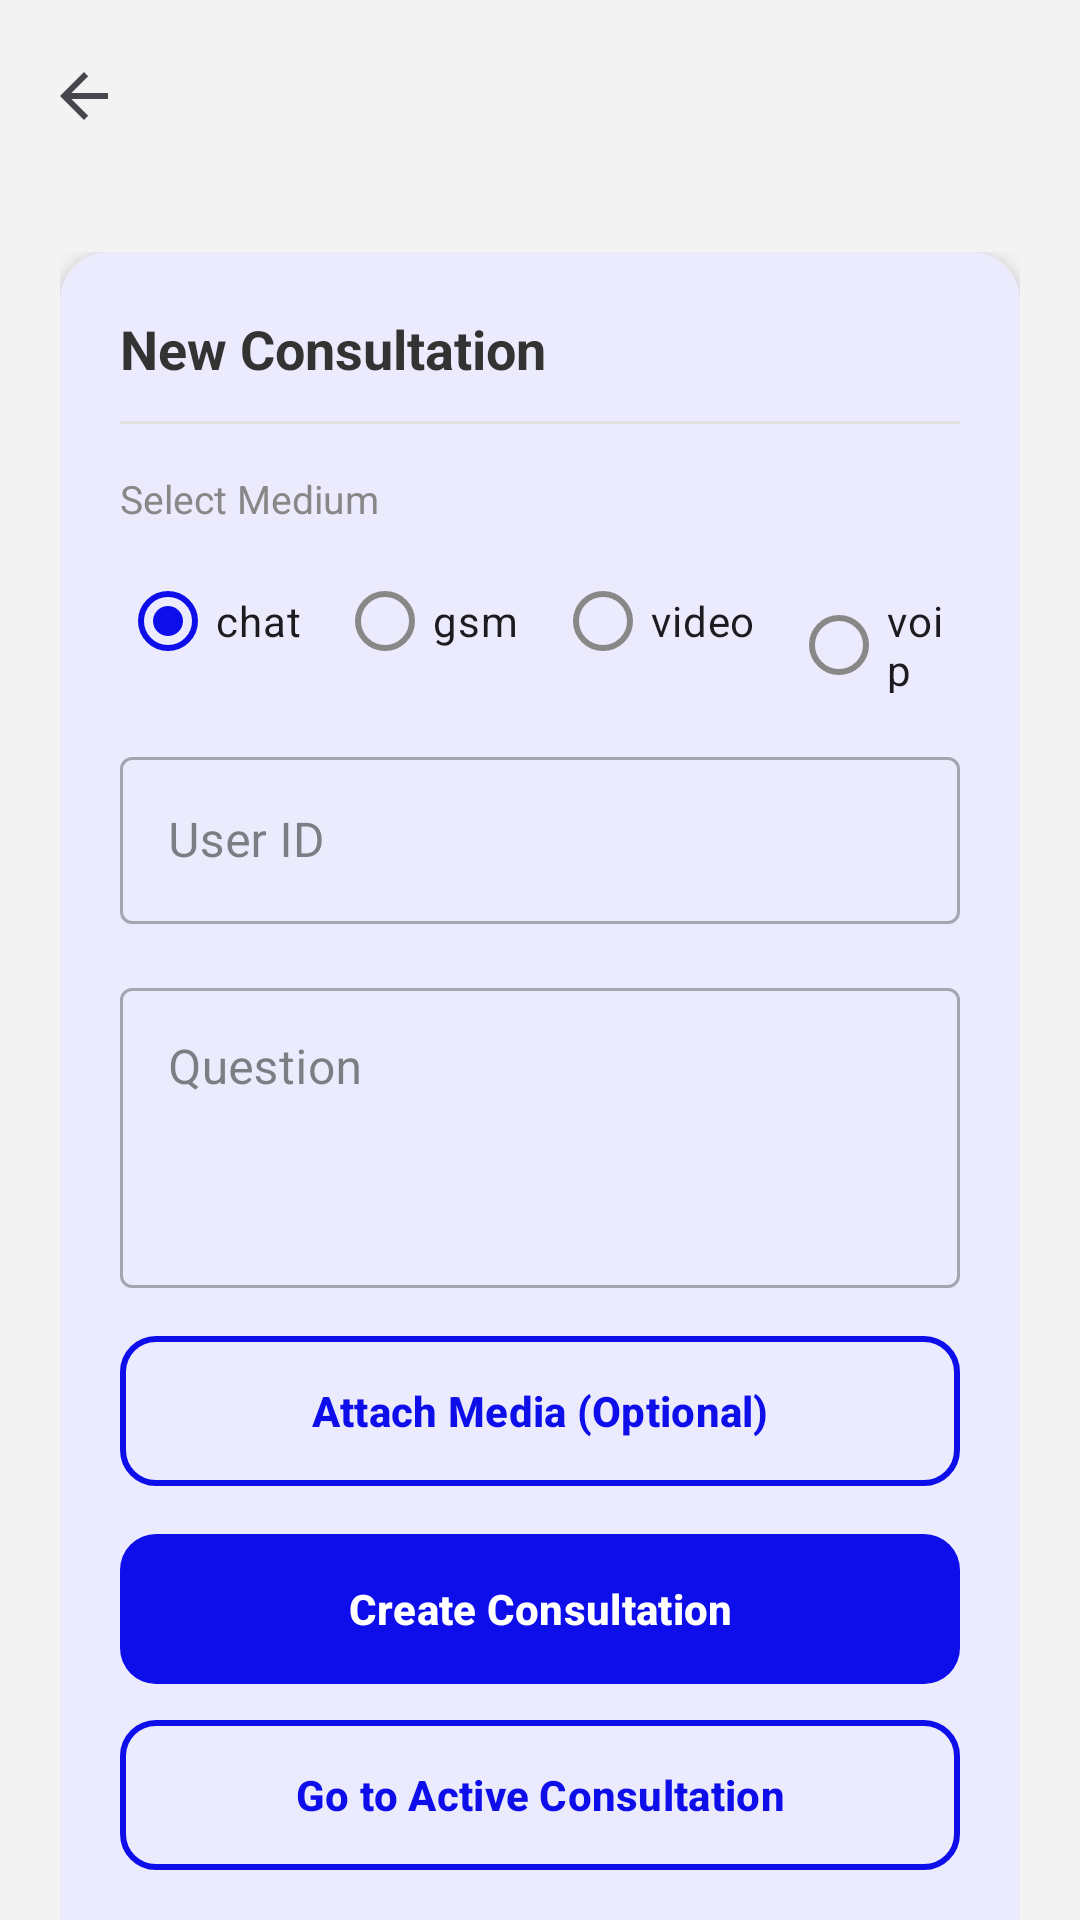

Layout XML and referenced resources for this Android screen:
<!-- AndroidManifest.xml: application theme Theme.KotlinSDK -->
<!-- res/layout/activity_new_consultation.xml -->
<?xml version="1.0" encoding="utf-8"?>
<LinearLayout xmlns:android="http://schemas.android.com/apk/res/android"
    xmlns:app="http://schemas.android.com/apk/res-auto"
    xmlns:tools="http://schemas.android.com/tools"
    android:layout_width="match_parent"
    android:layout_height="match_parent"
    android:background="@color/background"
    android:fitsSystemWindows="true"
    android:orientation="vertical"
    tools:context="com.altibbi.kotlinsdk.NewConsultationActivity">

    <com.google.android.material.appbar.AppBarLayout
        android:layout_width="match_parent"
        android:layout_height="wrap_content"
        android:background="@color/background">

        <com.google.android.material.appbar.MaterialToolbar
            android:id="@+id/toolbar"
            android:layout_width="match_parent"
            android:layout_height="?attr/actionBarSize"
            app:navigationIcon="?attr/homeAsUpIndicator"
            app:titleTextColor="@color/text_primary" />
    </com.google.android.material.appbar.AppBarLayout>

    <androidx.core.widget.NestedScrollView
        android:layout_width="match_parent"
        android:layout_height="0dp"
        android:layout_weight="1">

        <LinearLayout
            android:layout_width="match_parent"
            android:layout_height="wrap_content"
            android:orientation="vertical"
            android:padding="@dimen/design_screen_padding">

            <com.google.android.material.card.MaterialCardView
                style="@style/Widget.Altibbi.AppCard"
                android:layout_width="match_parent"
                android:layout_height="wrap_content">

                <LinearLayout
                    android:layout_width="match_parent"
                    android:layout_height="wrap_content"
                    android:orientation="vertical">

                    <TextView
                        android:layout_width="match_parent"
                        android:layout_height="wrap_content"
                        android:layout_marginBottom="4dp"
                        android:paddingBottom="8dp"
                        android:text="New Consultation"
                        android:textColor="@color/text_primary"
                        android:textSize="18sp"
                        android:textStyle="bold" />

                    <View
                        android:layout_width="match_parent"
                        android:layout_height="1dp"
                        android:layout_marginBottom="16dp"
                        android:background="@color/light_gray" />

                    <TextView
                        android:layout_width="match_parent"
                        android:layout_height="wrap_content"
                        android:layout_marginBottom="8dp"
                        android:text="Select Medium"
                        android:textColor="@color/gray"
                        android:textSize="13sp" />

                    <RadioGroup
                        android:id="@+id/rg_medium"
                        android:layout_width="match_parent"
                        android:layout_height="wrap_content"
                        android:layout_marginBottom="16dp"
                        android:orientation="horizontal">

                        <RadioButton
                            android:id="@+id/rb_chat"
                            android:layout_width="wrap_content"
                            android:layout_height="wrap_content"
                            android:layout_marginEnd="12dp"
                            android:checked="true"
                            android:text="chat" />

                        <RadioButton
                            android:id="@+id/rb_gsm"
                            android:layout_width="wrap_content"
                            android:layout_height="wrap_content"
                            android:layout_marginEnd="12dp"
                            android:text="gsm" />

                        <RadioButton
                            android:id="@+id/rb_video"
                            android:layout_width="wrap_content"
                            android:layout_height="wrap_content"
                            android:layout_marginEnd="12dp"
                            android:text="video" />

                        <RadioButton
                            android:id="@+id/rb_voip"
                            android:layout_width="wrap_content"
                            android:layout_height="wrap_content"
                            android:text="voip" />
                    </RadioGroup>

                    <com.google.android.material.textfield.TextInputLayout
                        android:layout_width="match_parent"
                        android:layout_height="wrap_content"
                        android:layout_marginBottom="16dp"
                        android:hint="User ID"
                        style="@style/Widget.MaterialComponents.TextInputLayout.OutlinedBox">

                        <com.google.android.material.textfield.TextInputEditText
                            android:id="@+id/et_user_id"
                            android:layout_width="match_parent"
                            android:layout_height="wrap_content"
                            android:inputType="number" />
                    </com.google.android.material.textfield.TextInputLayout>

                    <com.google.android.material.textfield.TextInputLayout
                        android:layout_width="match_parent"
                        android:layout_height="wrap_content"
                        android:layout_marginBottom="16dp"
                        android:hint="Question"
                        app:placeholderText="Medical consultation question (min 10 chars)..."
                        style="@style/Widget.MaterialComponents.TextInputLayout.OutlinedBox">

                        <com.google.android.material.textfield.TextInputEditText
                            android:id="@+id/et_question"
                            android:layout_width="match_parent"
                            android:layout_height="100dp"
                            android:gravity="top|start"
                            android:inputType="textMultiLine" />
                    </com.google.android.material.textfield.TextInputLayout>

                    
                    <FrameLayout
                        android:layout_width="match_parent"
                        android:layout_height="wrap_content"
                        android:layout_marginBottom="16dp">

                        <com.google.android.material.button.MaterialButton
                            android:id="@+id/btn_attach_media"
                            style="@style/Widget.Altibbi.Button.Outlined"
                            android:layout_width="match_parent"
                            android:layout_height="@dimen/design_button_height"
                            android:text="Attach Media (Optional)" />

                        <LinearLayout
                            android:id="@+id/layout_upload_progress"
                            android:layout_width="match_parent"
                            android:layout_height="@dimen/design_button_height"
                            android:background="@color/light_gray"
                            android:gravity="center"
                            android:orientation="horizontal"
                            android:visibility="gone">

                            <ProgressBar
                                android:layout_width="24dp"
                                android:layout_height="24dp"
                                android:indeterminateTint="@color/primary" />

                            <TextView
                                android:layout_width="wrap_content"
                                android:layout_height="wrap_content"
                                android:layout_marginStart="8dp"
                                android:text="Uploading…"
                                android:textColor="@color/primary"
                                android:textStyle="bold" />
                        </LinearLayout>

                        <FrameLayout
                            android:id="@+id/frame_preview"
                            android:layout_width="100dp"
                            android:layout_height="100dp"
                            android:visibility="gone">

                            <com.google.android.material.imageview.ShapeableImageView
                                android:id="@+id/img_preview"
                                android:layout_width="100dp"
                                android:layout_height="100dp"
                                android:background="@color/light_gray"
                                android:contentDescription="Image preview"
                                android:scaleType="centerCrop"
                                app:shapeAppearanceOverlay="@style/ShapeAppearance.Altibbi.PreviewImage" />

                            <TextView
                                android:id="@+id/btn_remove_media"
                                android:layout_width="24dp"
                                android:layout_height="24dp"
                                android:layout_gravity="top|end"
                                android:background="@drawable/bg_feedback_error"
                                android:gravity="center"
                                android:text="×"
                                android:textColor="@color/white"
                                android:textSize="16sp"
                                android:textStyle="bold" />
                        </FrameLayout>
                    </FrameLayout>

                    <com.google.android.material.button.MaterialButton
                        android:id="@+id/btn_create_consultation"
                        style="@style/Widget.Altibbi.Button.Primary"
                        android:layout_width="match_parent"
                        android:layout_height="@dimen/design_button_height"
                        android:layout_marginBottom="@dimen/design_button_spacing"
                        android:text="Create Consultation" />

                    <com.google.android.material.button.MaterialButton
                        android:id="@+id/btn_active_consultation"
                        style="@style/Widget.Altibbi.Button.Outlined"
                        android:layout_width="match_parent"
                        android:layout_height="@dimen/design_button_height"
                        android:layout_marginBottom="@dimen/design_button_spacing"
                        android:text="Go to Active Consultation" />

                    <TextView
                        android:id="@+id/tv_create_status"
                        android:layout_width="match_parent"
                        android:layout_height="wrap_content"
                        android:padding="10dp"
                        android:textAlignment="center"
                        android:textSize="13sp"
                        android:textStyle="bold"
                        android:visibility="gone" />
                </LinearLayout>
            </com.google.android.material.card.MaterialCardView>

        </LinearLayout>
    </androidx.core.widget.NestedScrollView>
</LinearLayout>
<!-- resources referenced by this layout -->
<resources>
  <color name="background">#F3F3F4</color>
  <color name="gray">#888888</color>
  <color name="light_gray">#E0E0E0</color>
  <color name="primary">#0E0EEA</color>
  <color name="text_primary">#333333</color>
  <color name="white">#FFFFFF</color>
  <dimen name="design_button_height">50dp</dimen>
  <dimen name="design_button_spacing">12dp</dimen>
  <dimen name="design_screen_padding">20dp</dimen>
  <!-- drawable bg_feedback_error (drawable) -->
  <?xml version="1.0" encoding="utf-8"?>
  <shape xmlns:android="http://schemas.android.com/apk/res/android"
      android:shape="rectangle">
      <solid android:color="#26E43F3F" />
      <stroke
          android:width="1dp"
          android:color="#4DE43F3F" />
      <corners android:radius="8dp" />
  </shape>
  <style name="ShapeAppearance.Altibbi.PreviewImage" parent="">
          <item name="cornerFamily">rounded</item>
          <item name="cornerSize">12dp</item>
      </style>
  <style name="Widget.Altibbi.AppCard" parent="Widget.Material3.CardView.Elevated">
          <item name="cardCornerRadius">@dimen/design_card_corner</item>
          <item name="cardElevation">@dimen/design_card_elevation</item>
          <item name="contentPadding">@dimen/design_screen_padding</item>
          <item name="cardBackgroundColor">@color/surface</item>
      </style>
  <style name="Widget.Altibbi.Button.Outlined" parent="Widget.Material3.Button.OutlinedButton">
          <item name="android:minHeight">@dimen/design_button_height</item>
          <item name="android:textSize">14sp</item>
          <item name="android:textStyle">bold</item>
          <item name="android:textColor">@color/primary</item>
          <item name="backgroundTint">@color/surface</item>
          <item name="strokeColor">@color/primary</item>
          <item name="strokeWidth">2dp</item>
          <item name="cornerRadius">@dimen/design_button_corner</item>
          <item name="android:insetTop">0dp</item>
          <item name="android:insetBottom">0dp</item>
      </style>
  <style name="Widget.Altibbi.Button.Primary" parent="Widget.Material3.Button">
          <item name="android:minHeight">@dimen/design_button_height</item>
          <item name="android:textSize">14sp</item>
          <item name="android:textStyle">bold</item>
          <item name="android:textColor">@color/white</item>
          <item name="backgroundTint">@color/primary</item>
          <item name="cornerRadius">@dimen/design_button_corner</item>
          <item name="android:insetTop">0dp</item>
          <item name="android:insetBottom">0dp</item>
      </style>
  <style name="Theme.KotlinSDK" parent="Base.Theme.KotlinSDK" />
  <dimen name="design_card_corner">16dp</dimen>
  <dimen name="design_card_elevation">3dp</dimen>
  <color name="surface">#FFFFFF</color>
  <dimen name="design_button_corner">12dp</dimen>
  <style name="Base.Theme.KotlinSDK" parent="Theme.Material3.DayNight.NoActionBar">
          <item name="colorPrimary">@color/primary</item>
          <item name="colorOnPrimary">@color/white</item>
          <item name="colorPrimaryContainer">@color/secondary</item>
          <item name="colorOnPrimaryContainer">@color/white</item>
          <item name="colorSecondary">@color/secondary</item>
          <item name="colorOnSecondary">@color/white</item>
          <item name="colorSurface">@color/surface</item>
          <item name="colorOnSurface">@color/text_primary</item>
          <item name="colorOnSurfaceVariant">@color/gray</item>
          <item name="colorError">@color/error</item>
          <item name="colorOnError">@color/white</item>
          <item name="android:colorBackground">@color/background</item>
          <item name="android:windowBackground">@color/background</item>
          <item name="android:statusBarColor">@color/primary</item>
          <item name="android:navigationBarColor">@color/background</item>
      </style>
  <color name="secondary">#0920B1</color>
  <color name="error">#E43F3F</color>
</resources>
